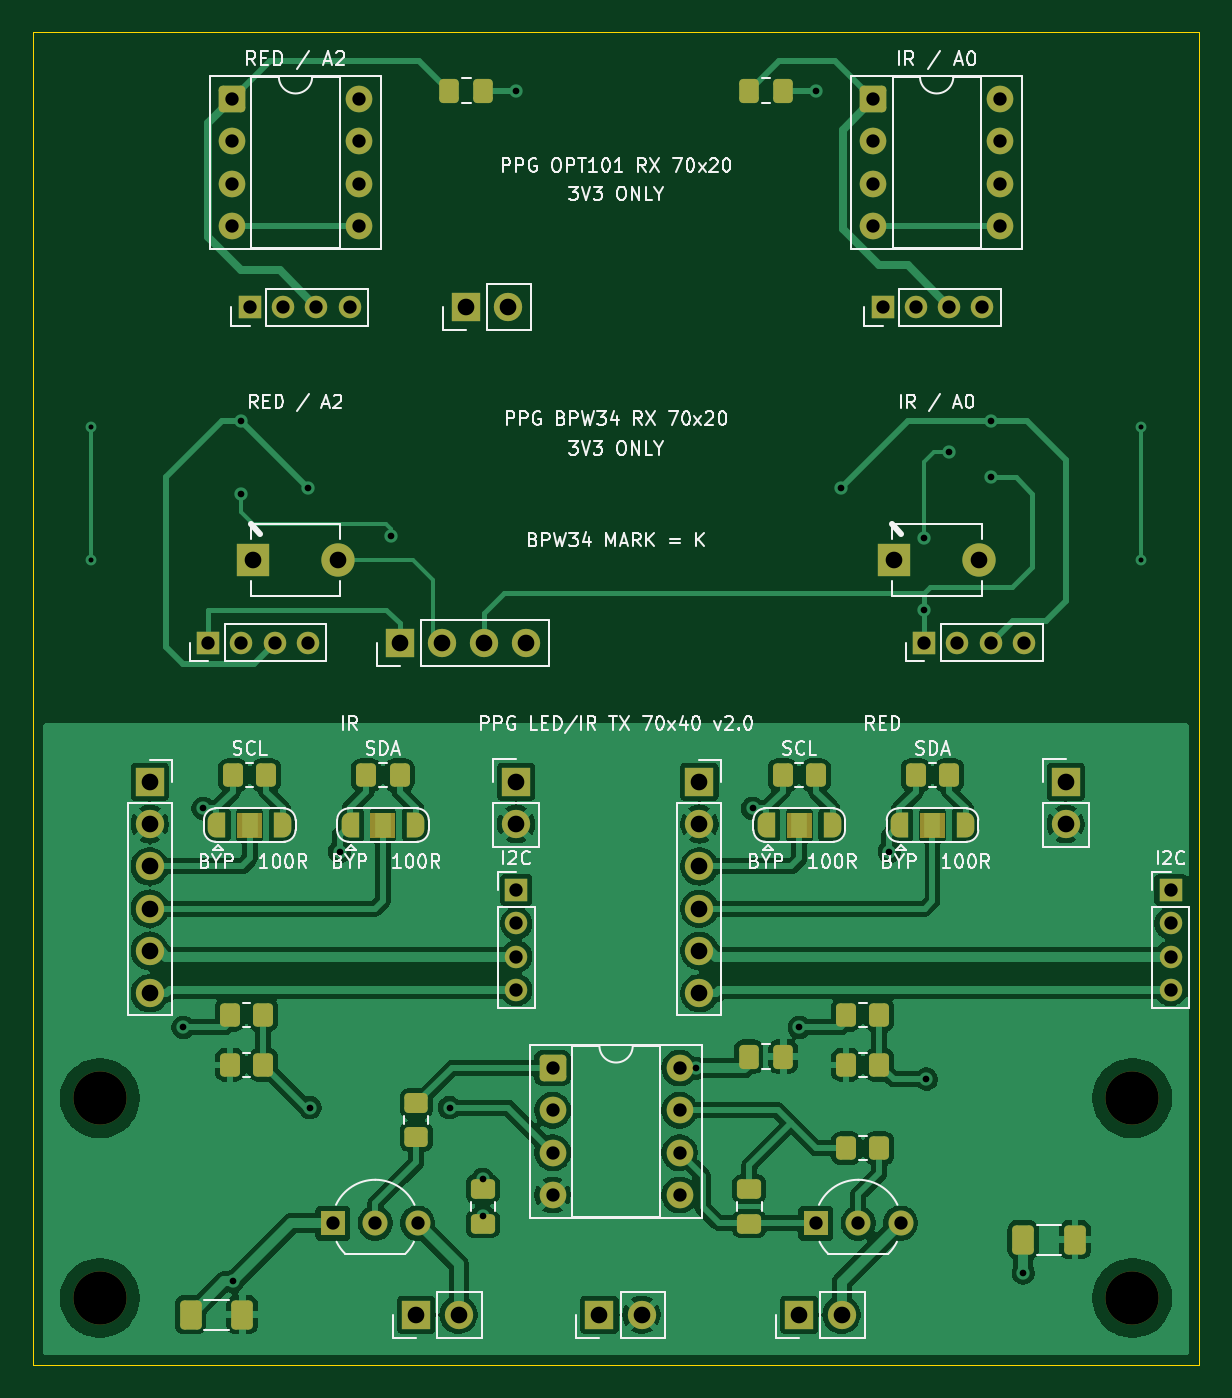
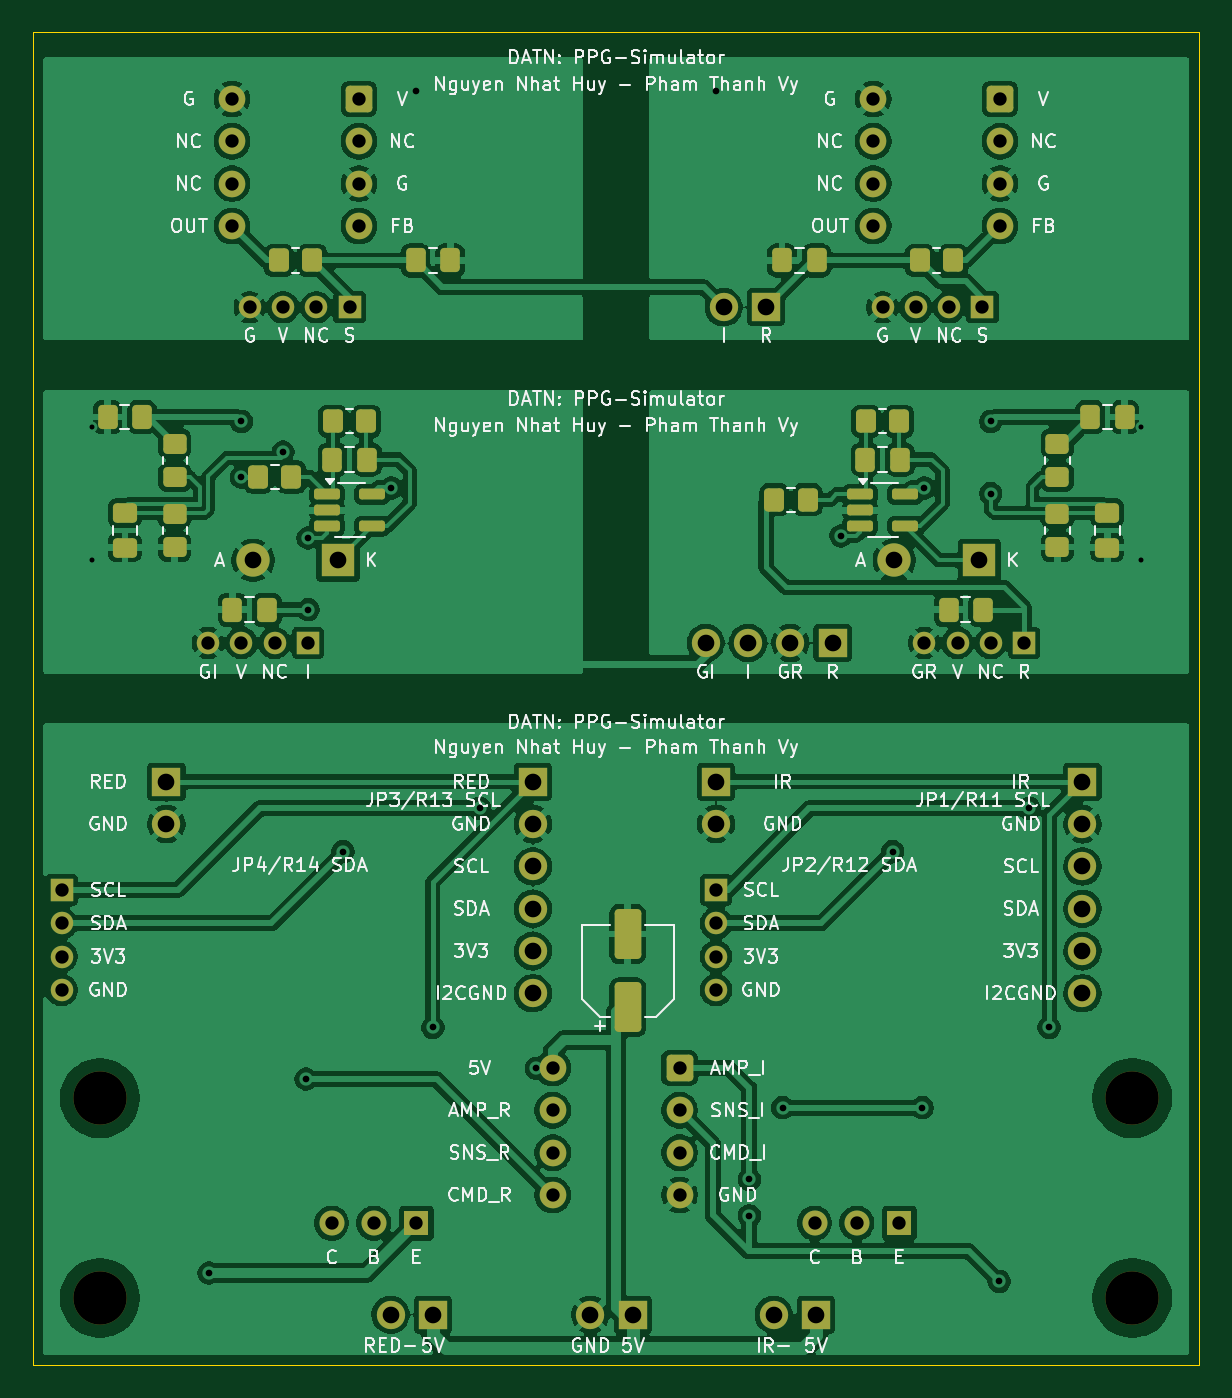
Circuit board: 11 layer files. Board 70.0 x 80.0 mm.
- bottom_copper: ppg_panel-B_Cu.gbr (247783 bytes)
- bottom_mask: ppg_panel-B_Mask.gbr (7014 bytes)
- paste: ppg_panel-B_Paste.gbr (3681 bytes)
- bottom_silk: ppg_panel-B_Silkscreen.gbr (164351 bytes)
- outline: ppg_panel-Edge_Cuts.gbr (684 bytes)
- top_copper: ppg_panel-F_Cu.gbr (162605 bytes)
- top_mask: ppg_panel-F_Mask.gbr (8321 bytes)
- paste: ppg_panel-F_Paste.gbr (2885 bytes)
- top_silk: ppg_panel-F_Silkscreen.gbr (87363 bytes)
- drill: ppg_panel-NPTH.drl (382 bytes)
- drill: ppg_panel-PTH.drl (2079 bytes)

=== bottom_copper: ppg_panel-B_Cu.gbr (247783 bytes, source omitted) ===
=== bottom_mask: ppg_panel-B_Mask.gbr (7014 bytes, source omitted) ===
=== paste: ppg_panel-B_Paste.gbr ===
%TF.GenerationSoftware,KiCad,Pcbnew,10.0.6*%
%TF.CreationDate,2026-10-31T11:34:33+07:00*%
%TF.ProjectId,ppg_panel,7070675f-7061-46e6-956c-2e6b69636164,rev?*%
%TF.SameCoordinates,Original*%
%TF.FileFunction,Paste,Bot*%
%TF.FilePolarity,Positive*%
%FSLAX46Y46*%
G04 Gerber Fmt 4.6, Leading zero omitted, Abs format (unit mm)*
G04 Created by KiCad (PCBNEW 10.0.6) date 2026-10-31 11:34:33*
%MOMM*%
%LPD*%
G01*
G04 APERTURE LIST*
G04 Aperture macros list*
%AMRoundRect*
0 Rectangle with rounded corners*
0 $1 Rounding radius*
0 $2 $3 $4 $5 $6 $7 $8 $9 X,Y pos of 4 corners*
0 Add a 4 corners polygon primitive as box body*
4,1,4,$2,$3,$4,$5,$6,$7,$8,$9,$2,$3,0*
0 Add four circle primitives for the rounded corners*
1,1,$1+$1,$2,$3*
1,1,$1+$1,$4,$5*
1,1,$1+$1,$6,$7*
1,1,$1+$1,$8,$9*
0 Add four rect primitives between the rounded corners*
20,1,$1+$1,$2,$3,$4,$5,0*
20,1,$1+$1,$4,$5,$6,$7,0*
20,1,$1+$1,$6,$7,$8,$9,0*
20,1,$1+$1,$8,$9,$2,$3,0*%
G04 Aperture macros list end*
%ADD10RoundRect,0.250000X0.450000X-0.350000X0.450000X0.350000X-0.450000X0.350000X-0.450000X-0.350000X0*%
%ADD11RoundRect,0.250000X-0.337500X-0.475000X0.337500X-0.475000X0.337500X0.475000X-0.337500X0.475000X0*%
%ADD12RoundRect,0.250000X-0.350000X-0.450000X0.350000X-0.450000X0.350000X0.450000X-0.350000X0.450000X0*%
%ADD13RoundRect,0.250000X0.350000X0.450000X-0.350000X0.450000X-0.350000X-0.450000X0.350000X-0.450000X0*%
%ADD14RoundRect,0.162500X0.617500X0.162500X-0.617500X0.162500X-0.617500X-0.162500X0.617500X-0.162500X0*%
%ADD15RoundRect,0.250000X0.550000X-1.250000X0.550000X1.250000X-0.550000X1.250000X-0.550000X-1.250000X0*%
%ADD16RoundRect,0.250000X0.337500X0.475000X-0.337500X0.475000X-0.337500X-0.475000X0.337500X-0.475000X0*%
%ADD17RoundRect,0.250000X-0.475000X0.337500X-0.475000X-0.337500X0.475000X-0.337500X0.475000X0.337500X0*%
G04 APERTURE END LIST*
D10*
%TO.C,BPW_R8*%
X111500000Y-80900000D03*
X111500000Y-78900000D03*
%TD*%
%TO.C,BPW_R7*%
X58500000Y-80900000D03*
X58500000Y-78900000D03*
%TD*%
%TO.C,BPW_R5*%
X58500000Y-76700000D03*
X58500000Y-74700000D03*
%TD*%
D11*
%TO.C,BPW_C2*%
X99962500Y-75650000D03*
X102037500Y-75650000D03*
%TD*%
D12*
%TO.C,BPW_R4*%
X104500000Y-76700000D03*
X106500000Y-76700000D03*
%TD*%
D10*
%TO.C,BPW_R6*%
X111500000Y-76700000D03*
X111500000Y-74700000D03*
%TD*%
D13*
%TO.C,OPT_R2*%
X105250000Y-63700000D03*
X103250000Y-63700000D03*
%TD*%
D14*
%TO.C,BPW_U2*%
X102350000Y-77750000D03*
X102350000Y-78700000D03*
X102350000Y-79650000D03*
X99650000Y-79650000D03*
X99650000Y-77750000D03*
%TD*%
D15*
%TO.C,TX_C7*%
X84300000Y-108550000D03*
X84300000Y-104150000D03*
%TD*%
D14*
%TO.C,BPW_U1*%
X70350000Y-77750000D03*
X70350000Y-78700000D03*
X70350000Y-79650000D03*
X67650000Y-79650000D03*
X67650000Y-77750000D03*
%TD*%
D11*
%TO.C,BPW_C1*%
X67962500Y-75650000D03*
X70037500Y-75650000D03*
%TD*%
D12*
%TO.C,BPW_R2*%
X100000000Y-73350000D03*
X102000000Y-73350000D03*
%TD*%
D11*
%TO.C,BPW_C7*%
X62962500Y-84666666D03*
X65037500Y-84666666D03*
%TD*%
%TO.C,BPW_C6*%
X113462500Y-73100000D03*
X115537500Y-73100000D03*
%TD*%
D16*
%TO.C,BPW_C5*%
X56537500Y-73100000D03*
X54462500Y-73100000D03*
%TD*%
D17*
%TO.C,BPW_C4*%
X114500000Y-78862500D03*
X114500000Y-80937500D03*
%TD*%
D11*
%TO.C,OPT_C3*%
X72962500Y-63700000D03*
X75037500Y-63700000D03*
%TD*%
D12*
%TO.C,BPW_R1*%
X68000000Y-73350000D03*
X70000000Y-73350000D03*
%TD*%
%TO.C,BPW_R3*%
X73500000Y-78066666D03*
X75500000Y-78066666D03*
%TD*%
%TO.C,OPT_R1*%
X64750000Y-63700000D03*
X66750000Y-63700000D03*
%TD*%
D17*
%TO.C,BPW_C3*%
X55500000Y-78862500D03*
X55500000Y-80937500D03*
%TD*%
D11*
%TO.C,BPW_C8*%
X105962500Y-84666666D03*
X108037500Y-84666666D03*
%TD*%
D16*
%TO.C,OPT_C4*%
X97037500Y-63700000D03*
X94962500Y-63700000D03*
%TD*%
M02*

=== bottom_silk: ppg_panel-B_Silkscreen.gbr (164351 bytes, source omitted) ===
=== outline: ppg_panel-Edge_Cuts.gbr ===
%TF.GenerationSoftware,KiCad,Pcbnew,10.0.6*%
%TF.CreationDate,2026-10-31T11:34:33+07:00*%
%TF.ProjectId,ppg_panel,7070675f-7061-46e6-956c-2e6b69636164,rev?*%
%TF.SameCoordinates,Original*%
%TF.FileFunction,Profile,NP*%
%FSLAX46Y46*%
G04 Gerber Fmt 4.6, Leading zero omitted, Abs format (unit mm)*
G04 Created by KiCad (PCBNEW 10.0.6) date 2026-10-31 11:34:33*
%MOMM*%
%LPD*%
G01*
G04 APERTURE LIST*
%TA.AperFunction,Profile*%
%ADD10C,0.050000*%
%TD*%
G04 APERTURE END LIST*
D10*
X50000000Y-50000000D02*
X120000000Y-50000000D01*
X50000000Y-130000000D02*
X50000000Y-50000000D01*
X120000000Y-50000000D02*
X120000000Y-130000000D01*
X120000000Y-130000000D02*
X50000000Y-130000000D01*
M02*

=== top_copper: ppg_panel-F_Cu.gbr (162605 bytes, source omitted) ===
=== top_mask: ppg_panel-F_Mask.gbr (8321 bytes, source omitted) ===
=== paste: ppg_panel-F_Paste.gbr (2885 bytes, source withheld) ===
=== top_silk: ppg_panel-F_Silkscreen.gbr (87363 bytes, source omitted) ===
=== drill: ppg_panel-NPTH.drl ===
M48
; DRILL file KiCad 10.0.6 date 2026-10-31T11:34:33
; FORMAT={-:-/ absolute / metric / decimal}
; #@! TF.CreationDate,2026-10-31T11:34:33+07:00
; #@! TF.GenerationSoftware,Kicad,Pcbnew,10.0.6
; #@! TF.FileFunction,NonPlated,1,2,NPTH
FMAT,2
METRIC
; #@! TA.AperFunction,NonPlated,NPTH,ComponentDrill
T1C3.200
%
G90
G05
T1
X54.0Y-114.0
X54.0Y-126.0
X116.0Y-114.0
X116.0Y-126.0
M30

=== drill: ppg_panel-PTH.drl ===
M48
; DRILL file KiCad 10.0.6 date 2026-10-31T11:34:33
; FORMAT={-:-/ absolute / metric / decimal}
; #@! TF.CreationDate,2026-10-31T11:34:33+07:00
; #@! TF.GenerationSoftware,Kicad,Pcbnew,10.0.6
; #@! TF.FileFunction,Plated,1,2,PTH
FMAT,2
METRIC
; #@! TA.AperFunction,Plated,PTH,ViaDrill
T1C0.300
; #@! TA.AperFunction,Plated,PTH,ViaDrill
T2C0.400
; #@! TA.AperFunction,Plated,PTH,ComponentDrill
T3C0.800
; #@! TA.AperFunction,Plated,PTH,ComponentDrill
T4C1.000
%
G90
G05
T1
X53.5Y-73.7
X53.5Y-81.7
X116.5Y-73.7
X116.5Y-81.7
T2
X59.0Y-109.75
X60.2Y-96.6
X62.0Y-125.0
X62.5Y-73.367
X62.5Y-77.7
X66.5Y-77.367
X66.62Y-114.571
X68.4Y-99.2
X71.5Y-80.233
X75.0Y-114.571
X77.0Y-118.875
X77.0Y-121.062
X79.0Y-53.5
X89.8Y-112.2
X93.2Y-96.6
X96.0Y-109.75
X97.0Y-53.5
X98.5Y-77.367
X101.4Y-99.2
X103.5Y-80.367
X103.5Y-84.667
X103.62Y-112.857
X105.0Y-75.2
X107.5Y-73.367
X107.5Y-76.7
X109.45Y-124.5
T3
X60.5Y-86.667
X61.94Y-54.0
X61.94Y-56.54
X61.94Y-59.08
X61.94Y-61.62
X62.5Y-86.667
X63.0Y-66.5
X64.5Y-86.667
X65.0Y-66.5
X66.5Y-86.667
X67.0Y-66.5
X68.0Y-121.5
X69.0Y-66.5
X69.56Y-54.0
X69.56Y-56.54
X69.56Y-59.08
X69.56Y-61.62
X70.54Y-121.5
X73.08Y-121.5
X79.0Y-101.5
X79.0Y-103.5
X79.0Y-105.5
X79.0Y-107.5
X81.19Y-112.19
X81.19Y-114.73
X81.19Y-117.27
X81.19Y-119.81
X88.81Y-112.19
X88.81Y-114.73
X88.81Y-117.27
X88.81Y-119.81
X97.0Y-121.5
X99.54Y-121.5
X100.44Y-54.0
X100.44Y-56.54
X100.44Y-59.08
X100.44Y-61.62
X101.0Y-66.5
X102.08Y-121.5
X103.0Y-66.5
X103.5Y-86.667
X105.0Y-66.5
X105.5Y-86.667
X107.0Y-66.5
X107.5Y-86.667
X108.06Y-54.0
X108.06Y-56.54
X108.06Y-59.08
X108.06Y-61.62
X109.5Y-86.667
X118.3Y-101.5
X118.3Y-103.5
X118.3Y-105.5
X118.3Y-107.5
T4
X57.0Y-95.0
X57.0Y-97.54
X57.0Y-100.08
X57.0Y-102.62
X57.0Y-105.16
X57.0Y-107.7
X63.2Y-81.7
X68.3Y-81.7
X72.0Y-86.667
X73.0Y-127.0
X74.54Y-86.667
X75.54Y-127.0
X76.0Y-66.5
X77.08Y-86.667
X78.54Y-66.5
X79.0Y-95.0
X79.0Y-97.54
X79.62Y-86.667
X84.0Y-127.0
X86.54Y-127.0
X90.0Y-95.0
X90.0Y-97.54
X90.0Y-100.08
X90.0Y-102.62
X90.0Y-105.16
X90.0Y-107.7
X96.0Y-127.0
X98.54Y-127.0
X101.7Y-81.7
X106.8Y-81.7
X112.0Y-95.0
X112.0Y-97.54
M30
